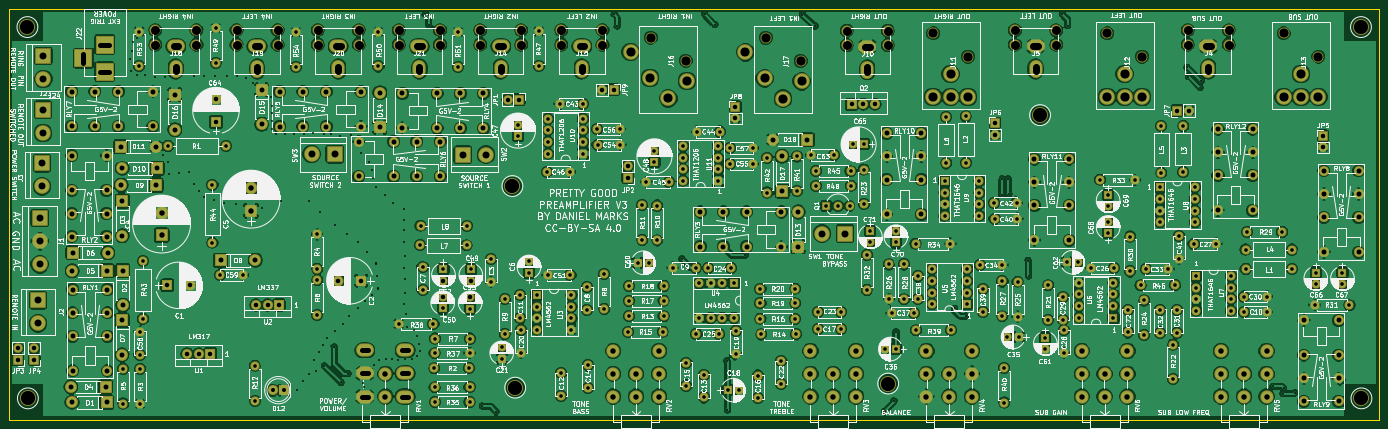
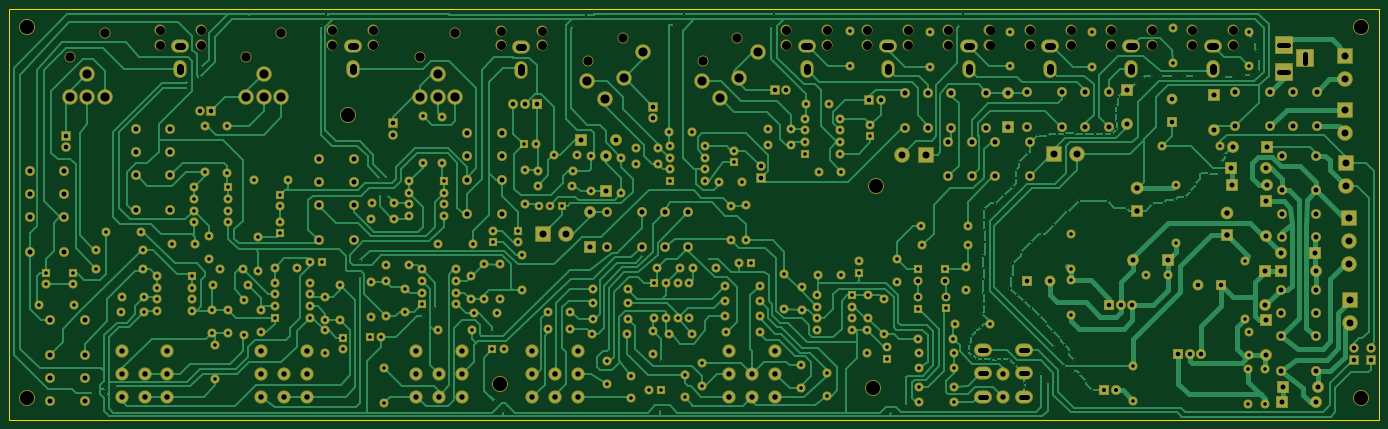
Circuit board: 9 layer files. Board 300.0 x 90.0 mm.
- bottom_copper: Preamp-B.Cu.gbr (119382 bytes)
- bottom_mask: Preamp-B.Mask.gbr (19051 bytes)
- bottom_silk: Preamp-B.SilkS.gbr (265 bytes)
- outline: Preamp-Edge.Cuts.gbr (489 bytes)
- top_copper: Preamp-F.Cu.gbr (729677 bytes)
- top_mask: Preamp-F.Mask.gbr (19051 bytes)
- top_silk: Preamp-F.SilkS.gbr (543936 bytes)
- drill: Preamp-NPTH.drl (1797 bytes)
- drill: Preamp.drl (12675 bytes)

=== bottom_copper: Preamp-B.Cu.gbr (119382 bytes, source omitted) ===
=== bottom_mask: Preamp-B.Mask.gbr (19051 bytes, source omitted) ===
=== bottom_silk: Preamp-B.SilkS.gbr ===
G04 #@! TF.FileFunction,Legend,Bot*
%FSLAX46Y46*%
G04 Gerber Fmt 4.6, Leading zero omitted, Abs format (unit mm)*
G04 Created by KiCad (PCBNEW 4.0.7) date 06/12/21 10:13:34*
%MOMM*%
%LPD*%
G01*
G04 APERTURE LIST*
%ADD10C,0.100000*%
G04 APERTURE END LIST*
D10*
M02*

=== outline: Preamp-Edge.Cuts.gbr ===
G04 #@! TF.FileFunction,Profile,NP*
%FSLAX46Y46*%
G04 Gerber Fmt 4.6, Leading zero omitted, Abs format (unit mm)*
G04 Created by KiCad (PCBNEW 4.0.7) date 06/12/21 10:13:34*
%MOMM*%
%LPD*%
G01*
G04 APERTURE LIST*
%ADD10C,0.100000*%
%ADD11C,0.150000*%
G04 APERTURE END LIST*
D10*
D11*
X27000000Y-124000000D02*
X27000000Y-34000000D01*
X327000000Y-124000000D02*
X27000000Y-124000000D01*
X327000000Y-34000000D02*
X327000000Y-124000000D01*
X27000000Y-34000000D02*
X327000000Y-34000000D01*
M02*

=== top_copper: Preamp-F.Cu.gbr (729677 bytes, source omitted) ===
=== top_mask: Preamp-F.Mask.gbr (19051 bytes, source omitted) ===
=== top_silk: Preamp-F.SilkS.gbr (543936 bytes, source omitted) ===
=== drill: Preamp-NPTH.drl (1797 bytes, source withheld) ===
=== drill: Preamp.drl (12675 bytes, source omitted) ===
